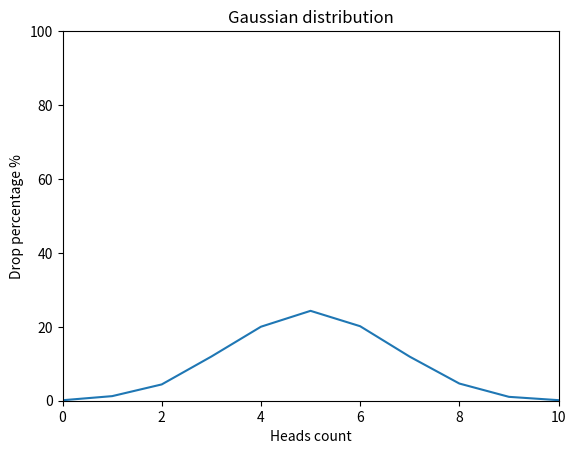

Source code (Python):
import random
import matplotlib.pyplot as plt
import numpy as np


def flip_coin() -> dict:
    head_times = {
        0: 0,
        1: 0,
        2: 0,
        3: 0,
        4: 0,
        5: 0,
        6: 0,
        7: 0,
        8: 0,
        9: 0,
        10: 0,
    }
    for case in range(10_000):
        heads = 0
        for coin in range(10):
            if random.choice(("head", "tail")) == "head":
                heads += 1

        head_times[heads] += 1

    return {head_time: round(head_times[head_time] / 100, 2) for head_time in head_times}


def draw_gaussian_distribution_graph(data: dict) -> None:
    x_points = []
    y_points = []
    for head in data:
        x_points.append(head)
        y_points.append(data[head])
    x_points, y_points = np.array(x_points), np.array(y_points)

    plt.xlim(0, 10)
    plt.ylim(0, 100)
    plt.title("Gaussian distribution")
    plt.xlabel("Heads count")
    plt.ylabel("Drop percentage %")
    plt.plot(x_points, y_points)
    plt.show()


if __name__ == "__main__":
    draw_gaussian_distribution_graph({0: 0.13, 1: 1.24, 2: 4.41, 3: 11.95, 4: 20.02, 5: 24.32, 6: 20.16, 7: 11.92, 8: 4.65, 9: 1.05, 10: 0.15})
